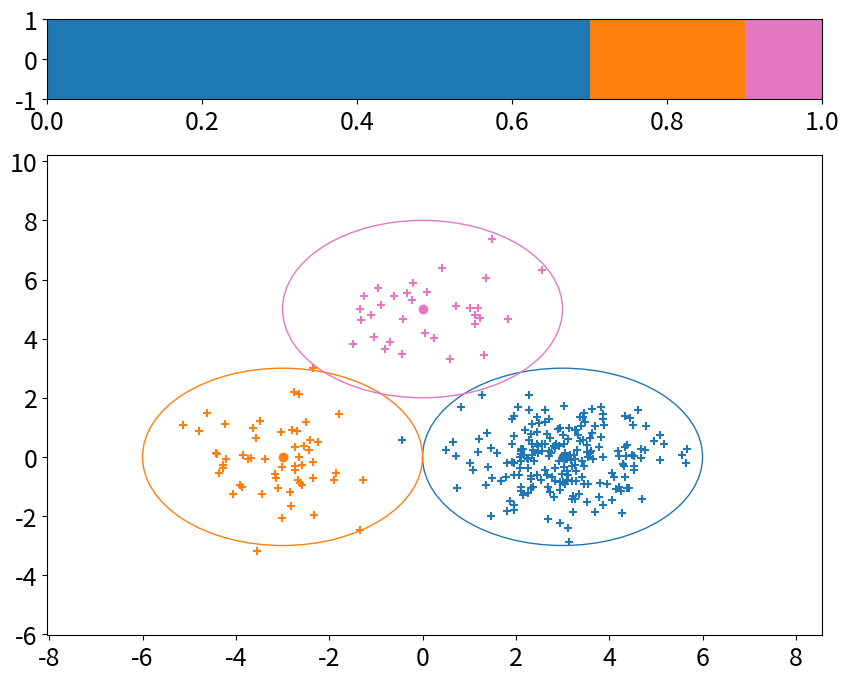

Generate this figure with matplotlib: (Note: this script raises an exception after producing the figure.)
#%% Import parts.
# %matplotlib inline
import numpy as np
import matplotlib.pyplot as plt
from matplotlib import gridspec
from matplotlib import patches
import scipy.stats as stats
from tqdm import trange

#%% Define functions.
def counting(datas, size, out=None):
    if out is None:
        cnt = np.zeros(size, dtype=int)
    else:
        cnt = out
        cnt[:] = 0
    if datas is not None:
        for i in range(size):
            cnt[i] = (datas == i).sum()
    return cnt

def rad2deg(rad):
    return rad * 180.0 / np.pi

def plot_mixingrate(axes, mixing_rate, colors=None):
    size = mixing_rate.shape[0]
    arg = np.argsort(mixing_rate)[::-1]
    cumsum_rev = np.cumsum(mixing_rate[arg])[::-1]
    if colors is not None:
        colors = colors[arg][::-1]
    return axes.barh([0] * size, cumsum_rev, color=colors, height=2.0).get_children()

def plot_mean(axes, mean, color=None, mark="o"):
    return axes.scatter(mean[0], mean[1], marker=mark, c=color, zorder=1)

def plot_covariance(axes, mean, covariance, scale=3.0, color=None):
    la, v = np.linalg.eig(covariance)
    std = np.sqrt(la)
    angle = rad2deg(np.arctan2(v[1,0], v[0,0]))
    e = patches.Ellipse((mean[0], mean[1]), 2*std[0]*scale, 2*std[1]*scale, angle=angle, linewidth=1, fill=False, color=color, zorder=2)
    axes.add_artist(e)
    return e

def plot_datas(axes, datas, color=None, mark="+"):
    return axes.scatter(datas[:,0], datas[:,1], marker=mark, c=color, zorder=1)

#%% Initialize truth parameters.
K_truth = 3
D = 2
N = 300
ITERATION = 150
pi_truth = np.array([0.7, 0.2, 0.1])
mean_truth = np.array([[3.0, 0.0], [-3.0, 0.0], [0.0, 5.0]])
cov_truth = np.empty((K_truth, D, D))
for i in range(K_truth):
    cov_truth[i] = np.identity(D)


#%% Plot color initializeton.
colors = np.array(["tab:blue", "tab:orange", "tab:pink", "tab:green", "tab:red", "tab:cyan"])

#%% Generate datas.
datas = np.empty((N, D))
hidden_state_truth = np.random.choice(K_truth, size=N, p=pi_truth)
for n in range(N):
    k = hidden_state_truth[n]
    datas[n] = stats.multivariate_normal.rvs(mean=mean_truth[k], cov=cov_truth[k])

#%% Plot datas with truth label and get animation objects.
plt.rcParams["font.size"] = 18
fig = plt.figure(figsize=(10,8))
gs = gridspec.GridSpec(2, 1, height_ratios=[1, 6])
ax_pi = plt.subplot(gs[0])
plot_mixingrate(ax_pi, pi_truth, colors=colors[:K_truth])
#ax.tick_params(labelbottom="off",bottom="off")# Delete x axis.
ax_pi.tick_params(labelleft="off", left="off")# Delete y axis.
ax_pi.set_xlim(0.0, 1.0)
ax_pi.set_ylim(-1.0, 1.0)
ax_data = plt.subplot(gs[1])
for k in range(K_truth):
    plot_datas(ax_data, datas[hidden_state_truth == k], color=colors[k])
    plot_mean(ax_data, mean_truth[k], color=colors[k])
    plot_covariance(ax_data, mean_truth[k], cov_truth[k], color=colors[k])
xlim = ax_data.get_xlim()
ylim = ax_data.get_ylim()
width = xlim[1] - xlim[0]
height = ylim[1] - ylim[0]
xlim = (0.2 * -width + xlim[0], 0.2 * width + xlim[1])
ylim = (0.2 * -height + ylim[0], 0.2 * height + ylim[1])
ax_data.set_xlim(xlim)
ax_data.set_ylim(ylim)
#plt.show()
plt.savefig("tmp/truth.png")

#%% Initialize hyper parameters.
K = 4
alpha_0 = np.ones(K)
mu_0 = np.zeros((K, D))
Sigma_0 = np.empty((K, D, D))
for k in range(K):
    Sigma_0[k] = np.identity(D)
nu_0 = np.ones(K) * D
Psi_0 = np.empty((K, D, D))
for k in range(K):
    Psi_0[k] = np.identity(D)

#%% Initialize local parameters.
pi = stats.dirichlet.rvs(alpha_0)[0]
mu = np.empty((K, D))
Sigma = np.empty((K, D, D))
for k in range(K):
    mu[k] = stats.multivariate_normal.rvs(mean=mu_0[k], cov=Sigma_0[k])
    Sigma[k] = stats.invwishart.rvs(df=nu_0[k], scale=Psi_0[k])

#%% Define tmp variables.
k_vec = np.zeros(K)
D_zeros = np.matrix(np.zeros(D))
p_yi = np.empty((N, K))
hidden_state = np.zeros(N, dtype=int)
hidden_state_count = np.zeros(K, dtype=int)

#%% Start Gibbs sampling.
for t in trange(ITERATION):

    # Calculate phase.
    for k in range(K):
        p_yi[:,k] = stats.multivariate_normal.pdf(datas, mean=mu[k], cov=Sigma[k])
    p_yi *= pi

    # Resampling labels.
    for n in range(N):
        k_vec[:] = p_yi[n]
        k_vec /= k_vec.sum()
        hidden_state[n] = np.random.choice(K, p=k_vec)
    counting(hidden_state, K, out=hidden_state_count)

    # Resampling parameters phase.
    # Resampling pi.
    alpha_hat = alpha_0 + hidden_state_count
    pi[:] = stats.dirichlet.rvs(alpha_hat)

    # Resampling mu_k and Sigma_k
    for k in range(K):
        data_k = np.matrix(datas[hidden_state == k])
        if data_k.shape[0] is 0:
            data_k = D_zeros
        m_k = hidden_state_count[k]
        sum_data_k = data_k.sum(axis=0)

        # Resampling Sigma_k.
        tmp = np.matrix(data_k - mu[k])
        Psi_hat = tmp.T.dot(tmp) + Psi_0[k]
        nu_hat = m_k + nu_0[k]
        Sigma[k] = stats.invwishart.rvs(df=nu_hat, scale=Psi_hat)

        # Resampling mu_k.
        Sigma_hat = np.array((m_k * np.matrix(Sigma[k]).I + np.matrix(Sigma_0[k]).I).I)
        mu_hat = np.array((sum_data_k.dot(np.matrix(Sigma[k]).I) + mu_0[k].dot(np.matrix(Sigma_0[k]).I)).dot(Sigma_hat))[0]
        mu[k] = stats.multivariate_normal.rvs(mean=mu_hat, cov=Sigma_hat)

    # Save animation phase.
    plt.cla()
    plot_mixingrate(ax_pi, pi, colors=colors[:K])
    for k in range(K):
        if hidden_state_count[k] != 0:
            data_k = datas[hidden_state == k]
            plot_datas(ax_data, data_k, color=colors[k])
        plot_mean(ax_data, mu[k], color=colors[k])
        plot_covariance(ax_data, mu[k], Sigma[k], color=colors[k])
    ax_data.set_xlim(xlim)
    ax_data.set_ylim(ylim)
    # plt.pause(0.1)
    plt.savefig("tmp/frame{0:03d}.png".format(t+1))

plt.cla()
plot_mixingrate(ax_pi, pi, colors=colors[:K])
for k in range(K):
    if hidden_state_count[k] != 0:
        data_k = datas[hidden_state == k]
        plot_datas(ax_data, data_k, color=colors[k])
    plot_mean(ax_data, mu[k], color=colors[k])
    plot_covariance(ax_data, mu[k], Sigma[k], color=colors[k])
ax_data.set_xlim(xlim)
ax_data.set_ylim(ylim)
# plt.show()
plt.savefig("tmp/final.png")
